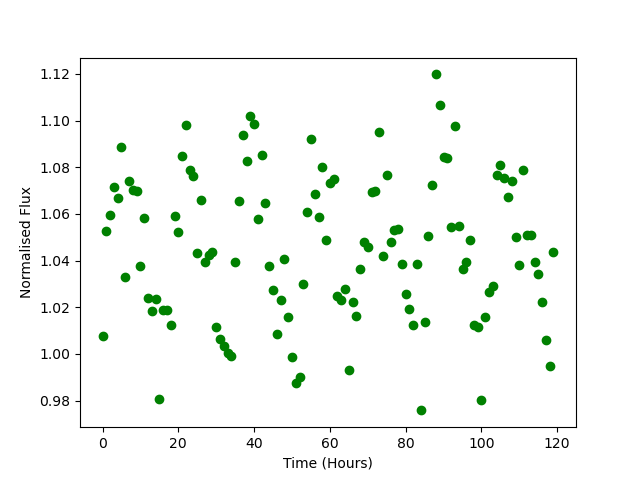

The data file committed next to this chart (first rows):
Time, Flux
0.0, 1.008
1.0, 1.053
2.0, 1.059
3.0, 1.071
4.0, 1.067
5.0, 1.088
6.0, 1.033
7.0, 1.074
8.0, 1.07
9.0, 1.07
10.0, 1.038
11.0, 1.058
12.0, 1.024
13.0, 1.018
14.0, 1.024
15.0, 0.9808
16.0, 1.019
17.0, 1.019
18.0, 1.013
19.0, 1.059
20.0, 1.052
21.0, 1.085
22.0, 1.098
23.0, 1.079
24.0, 1.076
25.0, 1.043
26.0, 1.066
27.0, 1.039
28.0, 1.043
29.0, 1.044
30.0, 1.012
31.0, 1.006
32.0, 1.004
33.0, 1
34.0, 0.9991
35.0, 1.039
36.0, 1.066
37.0, 1.094
38.0, 1.083
39.0, 1.102
40.0, 1.098
41.0, 1.058
42.0, 1.085
43.0, 1.065
44.0, 1.038
45.0, 1.028
46.0, 1.009
47.0, 1.023
48.0, 1.041
49.0, 1.016
50.0, 0.9986
51.0, 0.9874
52.0, 0.99
53.0, 1.03
54.0, 1.061
55.0, 1.092
56.0, 1.069
57.0, 1.059
58.0, 1.08
59.0, 1.049
... 60 more rows
